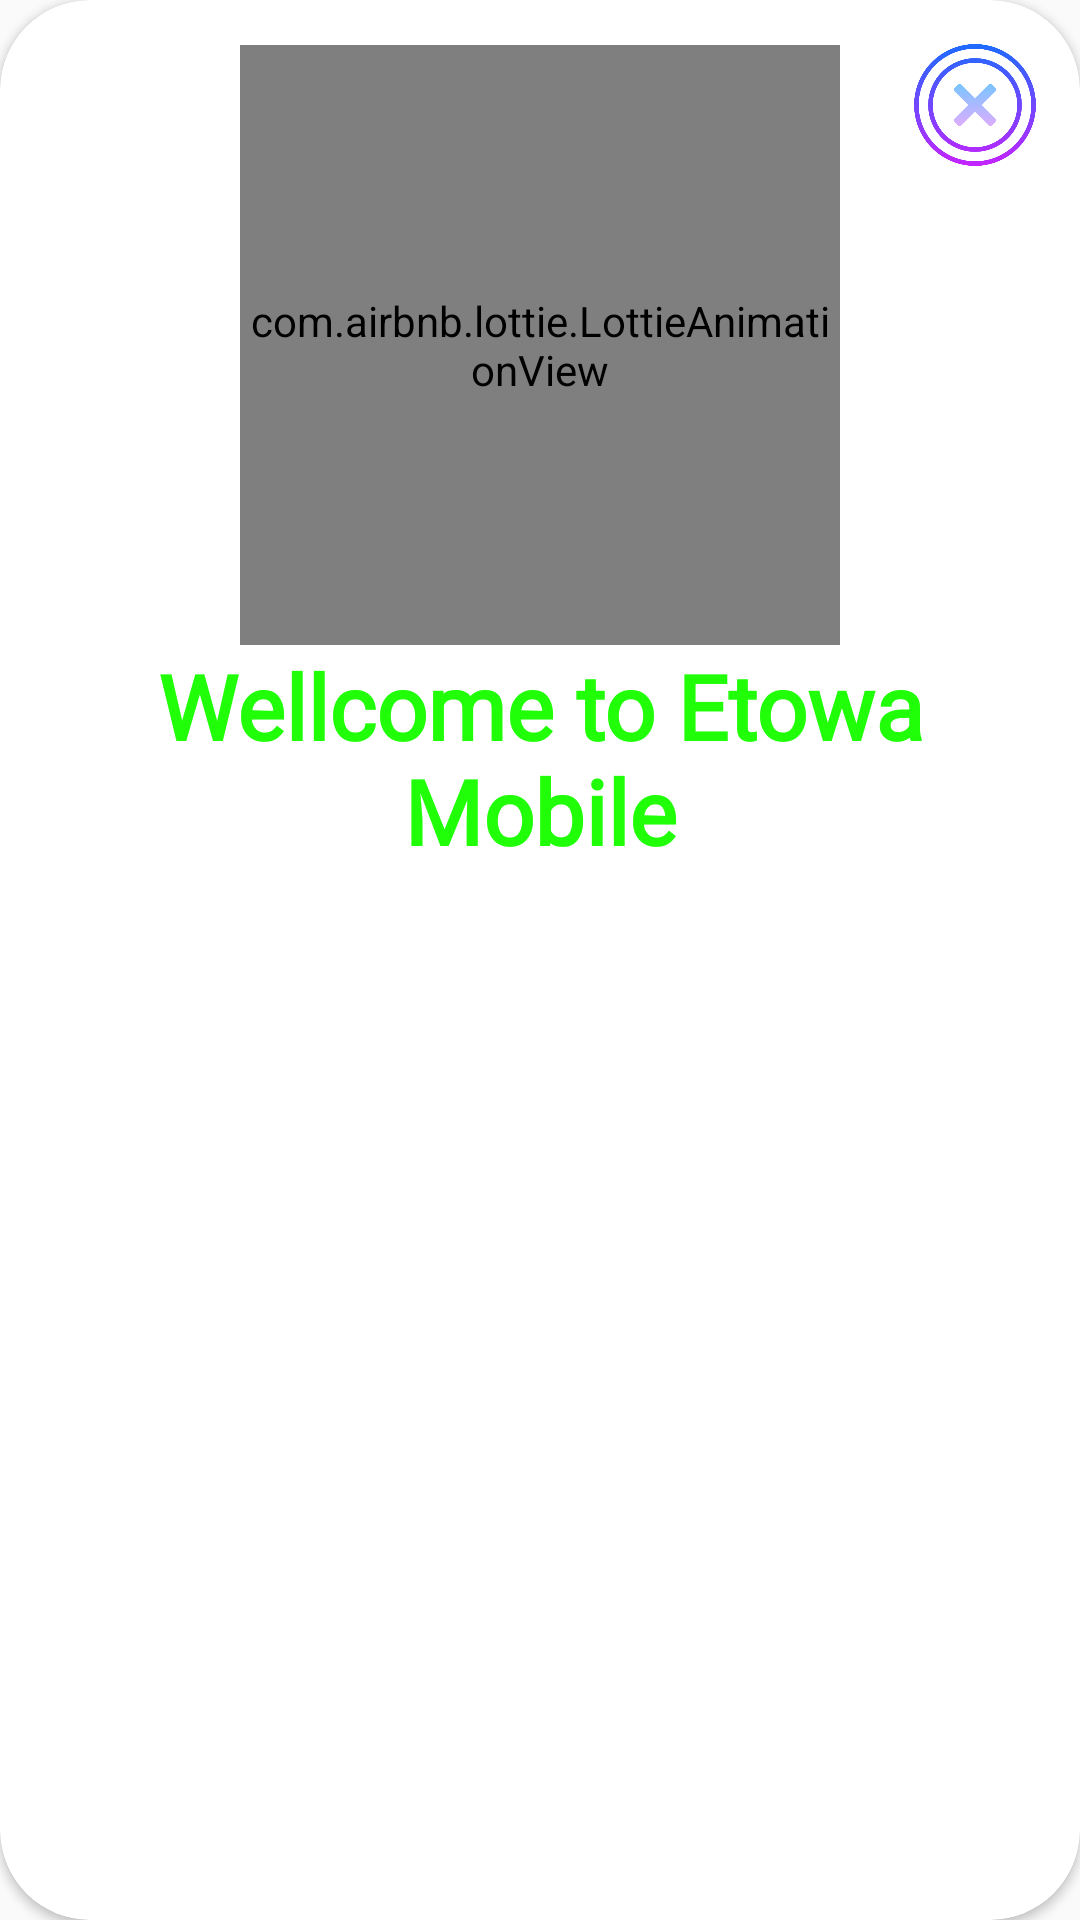

Layout XML and referenced resources for this Android screen:
<!-- AndroidManifest.xml: application theme Theme.SECURITY -->
<!-- res/layout/custom_alert_ok.xml -->
<?xml version="1.0" encoding="utf-8"?>
<androidx.cardview.widget.CardView xmlns:android="http://schemas.android.com/apk/res/android"
    android:layout_width="match_parent"
    style="@style/Theme.MaterialComponents.NoActionBar.Bridge"
    xmlns:app="http://schemas.android.com/apk/res-auto"
    android:layout_marginHorizontal="20sp"
    app:cardCornerRadius="30sp"
    android:layout_height="wrap_content">

    <ImageView
        android:layout_marginTop="10sp"
        android:layout_marginEnd="10sp"
        android:id="@+id/btn_close"
        android:layout_width="50sp"
        android:layout_height="50sp"
        android:src="@drawable/ic_cencel"
        android:layout_gravity="right"/>

    <LinearLayout
        android:layout_margin="15sp"
        android:orientation="vertical"
        android:layout_width="match_parent"
        android:layout_height="wrap_content">

        <com.airbnb.lottie.LottieAnimationView
            android:background="#00FF0000"
            android:layout_width="200dp"
            android:layout_height="200dp"
            app:lottie_autoPlay="true"
            app:lottie_loop="true"
            android:layout_gravity="center"
            app:lottie_rawRes="@raw/success" />
        <TextView
            android:id="@+id/tv_text"
            android:fontFamily="@font/disko"
            android:layout_width="match_parent"
            android:layout_height="wrap_content"
            android:textSize="30sp"
            android:textColor="#20FF08"
            android:textStyle="bold"
            android:text="Wellcome to Etowa Mobile"
            android:gravity="center"/>











    </LinearLayout>

</androidx.cardview.widget.CardView>
<!-- resources referenced by this layout -->
<resources>
  <!-- drawable bg_btn_success (drawable) -->
  <?xml version="1.0" encoding="utf-8"?>
  <shape xmlns:android="http://schemas.android.com/apk/res/android">
      android:shape="rectangle"
      xmlns:android="http://schemas.android.com/apk/res/android">
      <corners android:radius="15dp"/>
      <gradient
          android:angle="45"
          android:endColor="#B459FF00"
          android:centerColor="#B508FF00"
          android:startColor="#9900FF99" />
      <stroke android:width="3dp" android:color="#C62828"/>
  
  </shape>
  <!-- drawable ic_cencel: png bitmap (drawable, 32506 bytes) -->
  <style name="Theme.SECURITY" parent="Theme.MaterialComponents.DayNight.NoActionBar.Bridge">
          
          <item name="colorPrimary">#41436a</item>
          <item name="colorPrimaryVariant">#984063</item>
          <item name="colorOnPrimary">#F64669</item>
          
          <item name="colorSecondary">#fe9777</item>
          <item name="colorSecondaryVariant">@color/teal_700</item>
          <item name="colorOnSecondary">@color/black</item>
          
          <item name="android:statusBarColor" tools:targetApi="l">#41436a</item>
          
  
      </style>
  <color name="teal_700">#77fee8</color>
  <color name="black">#353333</color>
</resources>
